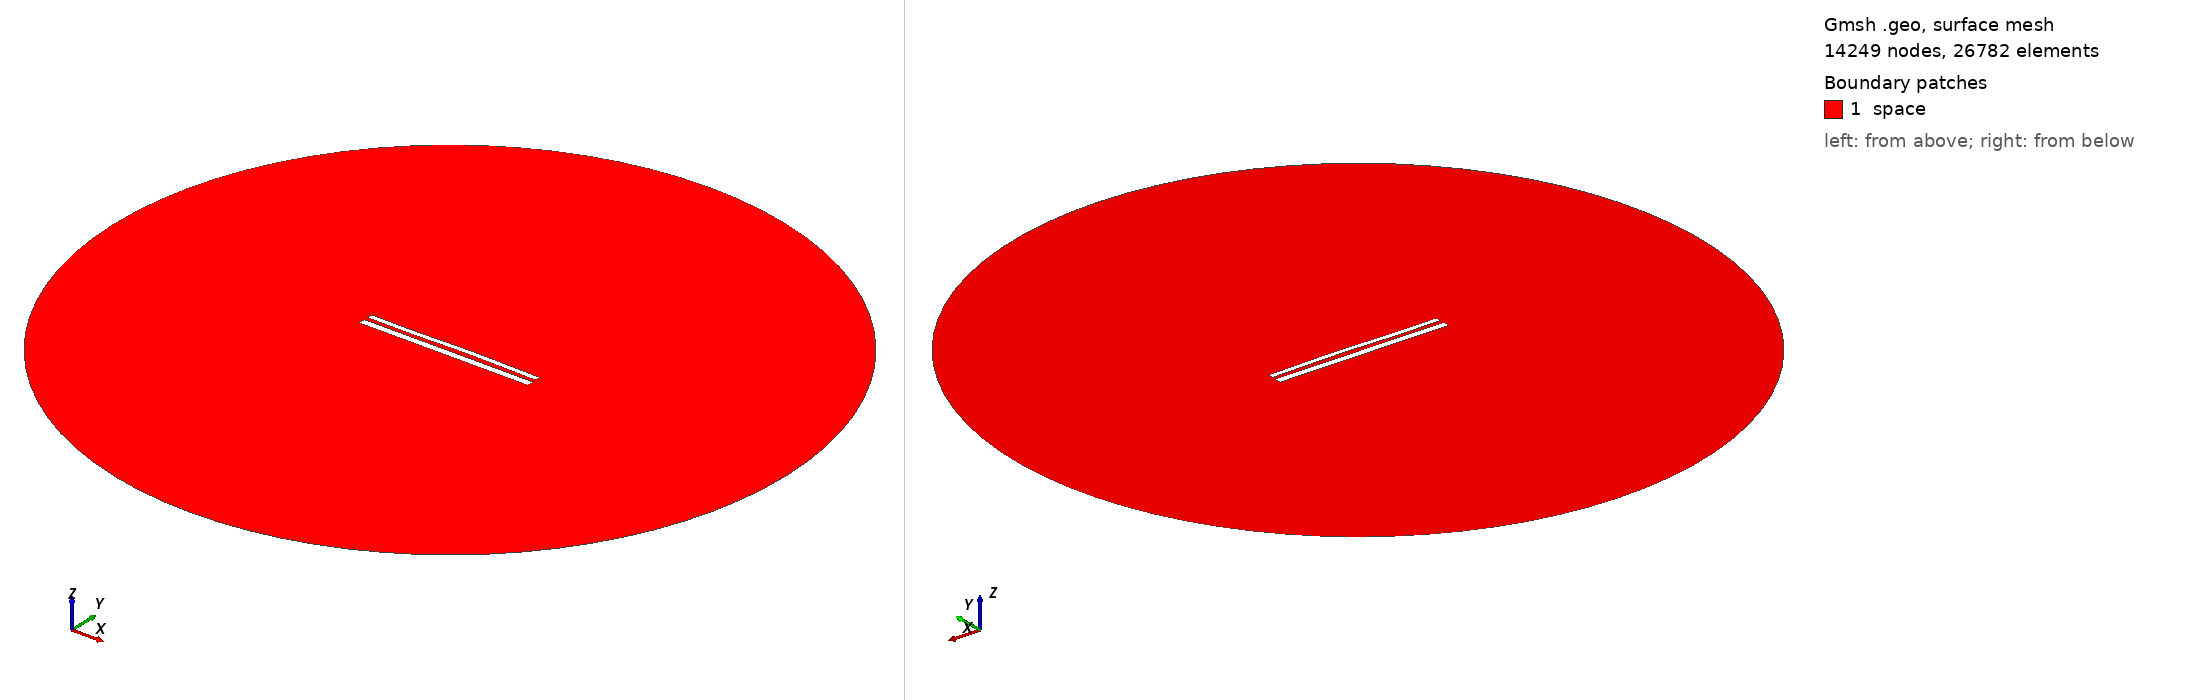

Gmsh geometry script, surface-meshed: 14249 nodes, 26782 surface elements. Boundary patches (legend numbers): 1 space. Left view from above one corner, right view from below the opposite corner. Legend entries are the model's physical surfaces. The drawing asked Gmsh for element sizes between 1% and 20% of the model's largest extent; the script's own settings can give other sizes.

=== 11727.geo (drawn) ===
//---------------------------------------
// Geometry kernel
//---------------------------------------

SetFactory("OpenCASCADE");



//---------------------------------------
// Parameters of the geometry
//---------------------------------------

// Overetch of the upper plate
overetch = 0.375;

// Distance between the plates
distance = 2.25;

// Discretization over the x axis (for the deformation)
nx = 50; 

// Length of the plate
L = 100 - overetch; 

// Number of modes
n = 4; 

// 1st mode coefficient
coeff(1) = 0.07499999999999998;
beta(1) = 0.596864 * 3.1415926535 / L;

// 2nd mode coefficient
coeff(2) = 0.15;
beta(2) = 1.49418 * 3.1415926535 / L;

// 3rd mode coefficient
coeff(3) = -0.15;
beta(3) = 2.50025 * 3.1415926535 / L;

// 4th mode coefficient
coeff(4) = -0.075;
beta(4) = 3.49999 * 3.1415926535 / L;



//---------------------------------------
// Upper plate (deformed rectangle)
//---------------------------------------

// Coordiantes of the upper plate
xmin = -50;
xmax = 50 - overetch;

// Height of the upper plate
yheight = 4 - 2 * overetch;

// Indexes of the points
UpperID[] = {};
LowerID[] = {};
LeftID[] = {};
RightID[] = {};

// Point index
p = 1;

// Horizontal edges
For i In {1:nx}
    x = xmin + (i-1)*(xmax - xmin)/(nx-1);

    y_bottom = distance / 2 + overetch;
    For j In {1:n}
        C = (Cosh(beta(j)*L) + Cos(beta(j)*L)) / (Sinh(beta(j)*L) + Sin(beta(j)*L));
        y_bottom  = y_bottom + coeff(j) * (Cosh(beta(j)*(x+50)) - Cos(beta(j)*(x+50)) - C * (Sinh(beta(j)*(x+50)) - Sin(beta(j)*(x+50))));
    EndFor

    y_top = y_bottom + yheight;

    Point(p) = {x, y_top, 0, 1.0};
    UpperID[i] = p;
    p = p + 1;

    Point(p) = {x, y_bottom, 0, 1.0};
    LowerID[i] = p;
    p = p + 1;
EndFor

// Create point lists
UpperPts[] = {}; LowerPts[] = {};
For i In {1:nx}
  UpperPts[] += {UpperID[i]};
  LowerPts[] += {LowerID[i]};
EndFor

// Build splines
Spline(1) = {UpperPts[]};
Spline(2) = {LowerPts[]};
Line(3) = {LowerPts[nx-1], UpperPts[nx-1]};
Line(4) = {LowerPts[0], UpperPts[0]};

// Build the plane surface
Curve Loop(1) = {2, 3, -1, -4};
Plane Surface(1) = {1};



//---------------------------------------
// Lower plate (rectangle)
//---------------------------------------

// Vertices
Point(1001) = {-50, -1, 0, 1.0};
Point(1002) = { 50, -1, 0, 1.0};
Point(1003) = { 50,  -5, 0, 1.0};
Point(1004) = {-50,  -5, 0, 1.0};

// Edges
Line(5) = {1001, 1002};
Line(6) = {1002, 1003};
Line(7) = {1003, 1004};
Line(8) = {1004, 1001};

// Plane surface
Line Loop(2) = {5, 6, 7, 8};
Plane Surface(2) = {2}; 



//---------------------------------------
// Outer (fictious) boundary
//---------------------------------------

// Points
Point(1005) = {0, 0, 0};       // Center
Point(1006) = {200, 0, 0};     // Start point
Point(1007) = {0, 200, 0};     // 90 degrees
Point(1008) = {-200, 0, 0};    // 180 degrees
Point(1009) = {0, -200, 0};    // 270 degrees

// Circle arcs (each needs start, center, end)
Circle(9) = {1006, 1005, 1007};
Circle(10) = {1007, 1005, 1008};
Circle(11) = {1008, 1005, 1009};
Circle(12) = {1009, 1005, 1006};

// Plane surface for the entire domain
Curve Loop(3) = {9, 10, 11, 12};
Surface(3) = {3};

// Subtract the plates from the whole domain to obtain the actual domain where we want to solve the equations
BooleanDifference{ Surface{3}; Delete; }{ Surface{1}; Surface{2}; Delete; }




//---------------------------------------
// Transfinite Lines/Curves
//---------------------------------------

// Set the number of points on the boundaries
r = 7;

// Plates
Transfinite Curve {1, 2} = 50*r Using Progression 1;
Transfinite Curve {3, 4} = 2*r Using Progression 1;
Transfinite Line {5, 7} = 50*r Using Progression 1;
Transfinite Line {6, 8} = 2*r Using Progression 1;

// Outer boundary
Transfinite Line {9, 10, 11, 12} = 20 Using Progression 1;



//---------------------------------------
// Physical groups
//---------------------------------------                

// Physical curves (boundaries)
Physical Line("force_segment", 10) = {2};
Physical Line("upper_plate", 11) = {1, 3, 4};
Physical Line("lower_plate", 12) = {5, 6, 7, 8};
Physical Line("boundary", 20) = {9, 10, 11, 12};

// Physical Surfaces
Physical Surface("space", 30) = {3};



//---------------------------------------
// 6. Generate the Mesh
//---------------------------------------

// 2D mesh generation
Mesh 2;
